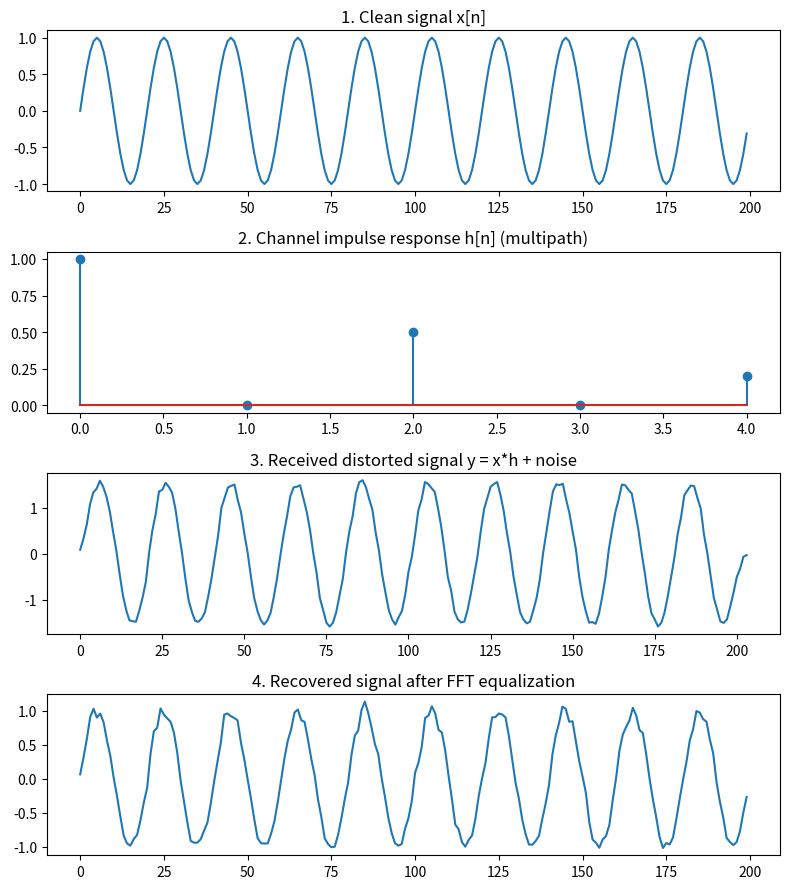

The matplotlib source for this figure:
import numpy as np
from scipy import signal
import matplotlib.pyplot as plt

np.random.seed(0)
n = 200
t = np.arange(n)
x = np.sin(2*np.pi*0.05*t)
h = np.array([1.0, 0, 0.5, 0, 0.2])
y = np.convolve(x,h,mode='full')

y_noisy = y + 0.05*np.random.randn(len(y))

N = len(y_noisy)

x_est = np.fft.fft(y_noisy, N)
H = np.fft.fft(h,N)
H_safe = np.where(np.abs(H) < 1e-3,1e-3,H)
x_recovered = x_est / H_safe
x_recovered = np.real(np.fft.ifft(x_recovered))
print("Max |H|:", np.max(np.abs(H)))
print("Min |H|:", np.min(np.abs(H)))
print("Number of near-zero H values:", np.sum(np.abs(H) < 1e-3))

fig, axs = plt.subplots(4, 1, figsize=(8, 9))
axs[0].plot(x); axs[0].set_title("1. Clean signal x[n]")
axs[1].stem(h); axs[1].set_title("2. Channel impulse response h[n] (multipath)")
axs[2].plot(y_noisy); axs[2].set_title("3. Received distorted signal y = x*h + noise")
axs[3].plot(x_recovered[:n]); axs[3].set_title("4. Recovered signal after FFT equalization")
plt.tight_layout()
plt.show()
print("Original vs recovered (first 10 samples):")
print("x:        ", np.round(x[:10], 3))
print("recovered:", np.round(x_recovered[:10], 3))
